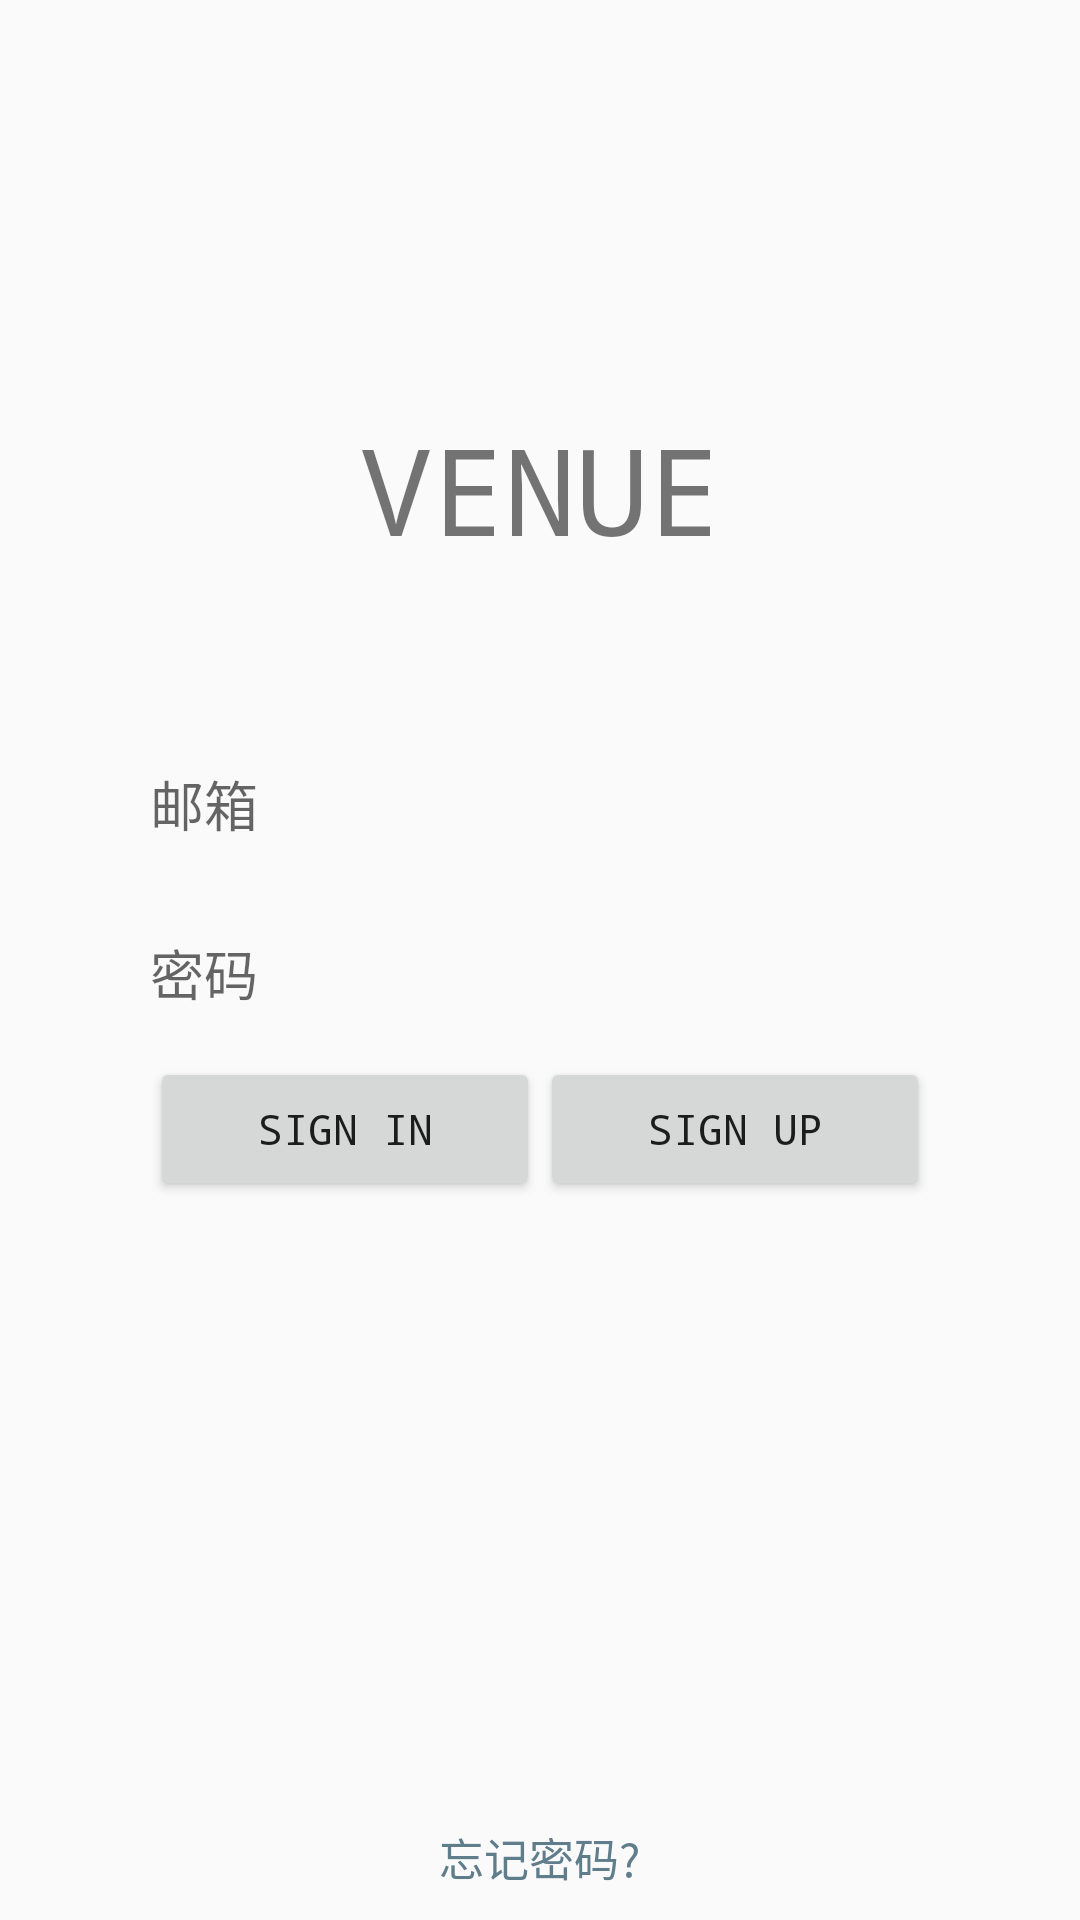

Write the Android layout XML for this screen, with the resource values it uses.
<!-- AndroidManifest.xml: application theme AppTheme.NoActionBar -->
<!-- res/layout/activity_login.xml -->
<?xml version="1.0" encoding="utf-8"?>
<RelativeLayout xmlns:android="http://schemas.android.com/apk/res/android"
    xmlns:app="http://schemas.android.com/apk/res-auto"
    android:id="@+id/login_root"
    android:orientation="vertical"
    android:layout_width="match_parent"
    android:layout_height="match_parent">

    <TextView
        android:text="VENUE"
        android:layout_above="@+id/login_card"
        android:layout_centerHorizontal="true"
        android:textSize="40dp"
        android:layout_margin="50dp"
        android:typeface="monospace"
        android:layout_width="wrap_content"
        android:layout_height="wrap_content" />

    <LinearLayout
        android:id="@+id/login_card"
        android:layout_marginStart="50dp"
        android:layout_marginEnd="50dp"
        android:layout_centerInParent="true"
        android:orientation="vertical"
        android:layout_width="match_parent"
        android:layout_height="wrap_content">

        <EditText
            android:id="@+id/register_nickname"
            android:visibility="gone"
            android:paddingTop="15dp"
            android:paddingBottom="15dp"
            android:drawableStart="@drawable/ic_found"
            android:drawablePadding="10dp"
            android:background="@null"
            android:layout_width="match_parent"
            android:layout_height="wrap_content"
            android:hint="昵称"
            android:inputType="textPersonName" />

        <EditText
            android:id="@+id/login_email"
            android:paddingTop="15dp"
            android:paddingBottom="15dp"
            android:drawablePadding="10dp"
            android:background="@null"
            android:layout_width="match_parent"
            android:layout_height="wrap_content"
            android:drawableStart="@drawable/ic_found"
            android:hint="邮箱"
            android:inputType="textEmailAddress" />

        <EditText
            android:id="@+id/login_password"
            android:paddingTop="15dp"
            android:paddingBottom="15dp"
            android:drawablePadding="10dp"
            android:background="@null"
            android:layout_width="match_parent"
            android:layout_height="wrap_content"
            android:drawableStart="@drawable/ic_found"
            android:hint="密码"
            android:inputType="textPassword" />

        <EditText
            android:id="@+id/register_confrom"
            android:visibility="gone"
            android:paddingTop="15dp"
            android:paddingBottom="15dp"
            android:drawablePadding="10dp"
            android:background="@null"
            android:layout_width="match_parent"
            android:layout_height="wrap_content"
            android:drawableStart="@drawable/ic_found"
            android:hint="确认密码"
            android:inputType="textPassword" />

        <LinearLayout
            android:orientation="horizontal"
            android:layout_width="match_parent"
            android:layout_height="wrap_content">
            <Button
                android:layout_weight="1"
                android:id="@+id/btn_login"
                android:onClick="loginOperation"
                android:layout_width="match_parent"
                android:layout_height="wrap_content"
                android:typeface="monospace"
                android:text="SIGN IN" />
            <Button
                android:layout_weight="1"
                android:id="@+id/btn_register"
                android:onClick="registerOperation"
                android:layout_width="match_parent"
                android:layout_height="wrap_content"
                android:typeface="monospace"
                android:text="SIGN UP" />
        </LinearLayout>


    </LinearLayout>
    <RelativeLayout
        android:id="@+id/load"
        android:layout_below="@+id/login_card"
        android:layout_above="@+id/tv_forgetpassword"
        android:layout_width="match_parent"
        android:layout_height="wrap_content">

        <LinearLayout
            android:id="@+id/aaa"
            android:visibility="gone"
            android:layout_centerInParent="true"
            android:orientation="horizontal"
            android:layout_width="wrap_content"
            android:layout_height="wrap_content">
            <TextView
                android:paddingEnd="20dp"
                android:text="please"
                android:textSize="25dp"
                android:typeface="monospace"
                android:gravity="center_vertical"
                android:layout_width="wrap_content"
                android:layout_height="match_parent" />
            <ProgressBar
                android:layout_weight="1"
                android:layout_width="wrap_content"
                android:layout_height="wrap_content" />

            <TextView
                android:paddingStart="20dp"
                android:text="wait"
                android:textSize="25dp"
                android:typeface="monospace"
                android:gravity="center_vertical"
                android:layout_width="wrap_content"
                android:layout_height="match_parent" />
        </LinearLayout>
        <TextView
            android:id="@+id/bbb"
            android:visibility="gone"
            android:layout_centerInParent="true"
            android:text="Success"
            android:textSize="25dp"
            android:typeface="monospace"
            android:background="@color/yellow_primary"
            android:paddingTop="20dp"
            android:paddingBottom="20dp"
            android:gravity="center"
            android:layout_width="match_parent"
            android:layout_height="70dp" />

        <TextView
            android:id="@+id/ccc"
            android:visibility="gone"
            android:layout_centerInParent="true"
            android:background="@color/red_primary"
            android:text="Failed"
            android:textSize="25dp"
            android:typeface="monospace"
            android:gravity="center"
            android:layout_width="match_parent"
            android:layout_height="70dp" />
    </RelativeLayout>
    <TextView
        android:id="@+id/tv_forgetpassword"
        android:text="忘记密码?"
        android:textSize="15dp"
        android:textColor="@color/blue_grey_primary"
        android:layout_marginBottom="10dp"
        android:layout_alignParentBottom="true"
        android:layout_centerHorizontal="true"
        android:layout_width="wrap_content"
        android:layout_height="wrap_content" />
</RelativeLayout>
<!-- resources referenced by this layout -->
<resources>
  <color name="blue_grey_primary">#607D8B</color>
  <color name="red_primary">#F44336</color>
  <color name="yellow_primary">#FFEB3B</color>
  <style name="AppTheme.NoActionBar">
          <item name="windowActionBar">false</item>
          <item name="windowNoTitle">true</item>
      </style>
</resources>
